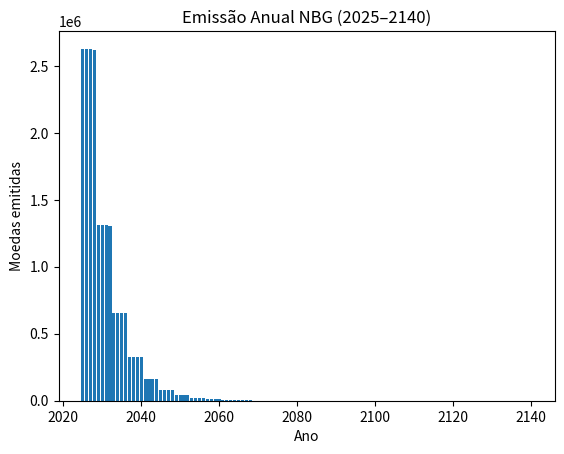
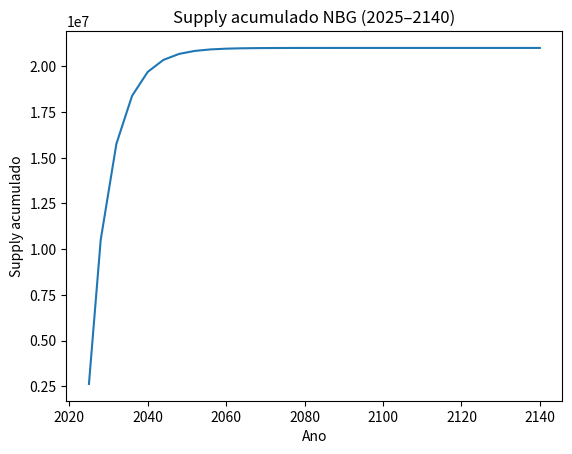

The matplotlib source for these figures, in order:
import pandas as pd
import matplotlib.pyplot as plt

MAX_SUPPLY = 21_000_000
BLOCK_REWARD = 50
BLOCK_TIME = 10  # minutos
BLOCKS_PER_YEAR = int((365*24*60) / BLOCK_TIME)
HALVING_INTERVAL = 210_000

supply = 0
reward = BLOCK_REWARD
blocks_mined = 0

data = []
for year in range(2025, 2141):
    blocks_this_year = 0
    emitted_this_year = 0
    while blocks_this_year < BLOCKS_PER_YEAR and supply < MAX_SUPPLY:
        blocks_this_year += 1
        blocks_mined += 1
        emitted_this_year += reward
        supply += reward
        if blocks_mined % HALVING_INTERVAL == 0:
            reward /= 2
    data.append([year, blocks_this_year, emitted_this_year, supply])

df = pd.DataFrame(data, columns=["Year", "Blocks_Mined", "Emitted_in_Year", "Cumulative_End_Year"])
df.to_csv("nbg_emission_full_2025_2140.csv", index=False)

plt.bar(df["Year"], df["Emitted_in_Year"])
plt.xlabel("Ano")
plt.ylabel("Moedas emitidas")
plt.title("Emissão Anual NBG (2025–2140)")
plt.savefig("nbg_emission_full_bar.png", dpi=300)
plt.close()

plt.plot(df["Year"], df["Cumulative_End_Year"])
plt.xlabel("Ano")
plt.ylabel("Supply acumulado")
plt.title("Supply acumulado NBG (2025–2140)")
plt.savefig("nbg_emission_full_cumulative.png", dpi=300)
plt.close()

print("Simulação concluída! Arquivos salvos:")
print(" - nbg_emission_full_2025_2140.csv")
print(" - nbg_emission_full_bar.png")
print(" - nbg_emission_full_cumulative.png")
